Labelled photos from "dataset_split", an image-classification folder in FerdyOktavian/klasifikasi_sawit_efficientNetV2. The possible labels are: belum masak, masak, terlalu masak.

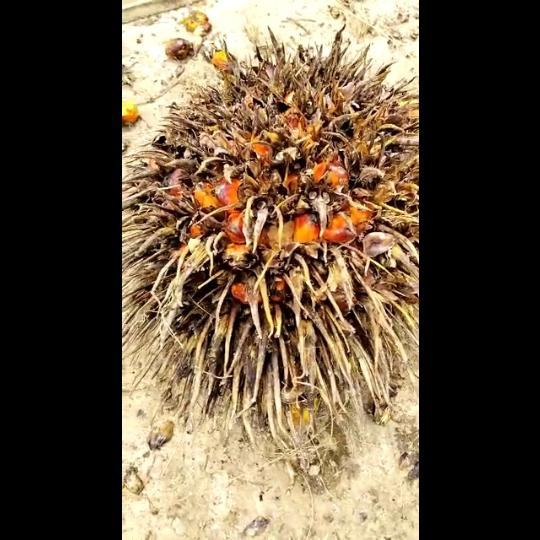
Label: terlalu masak

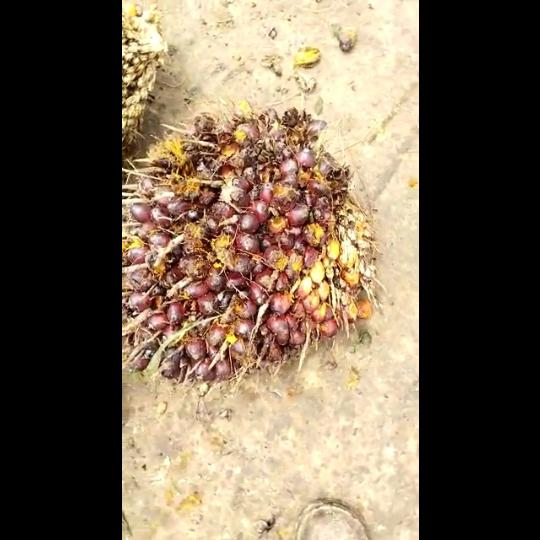
Label: masak

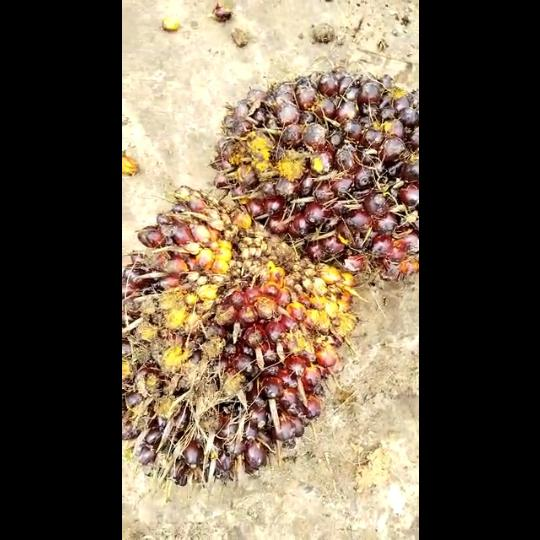
Label: belum masak

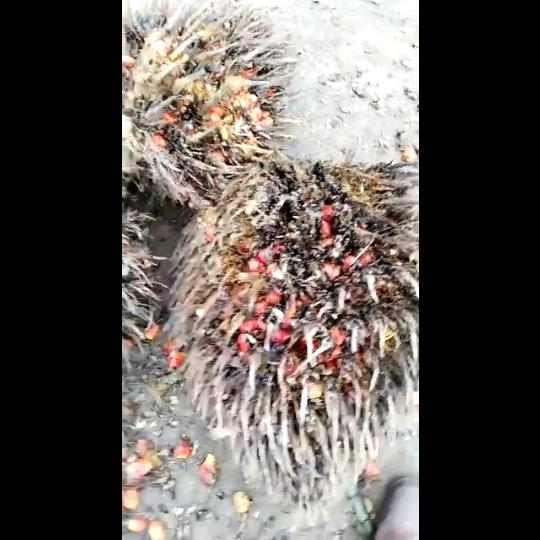
Label: terlalu masak

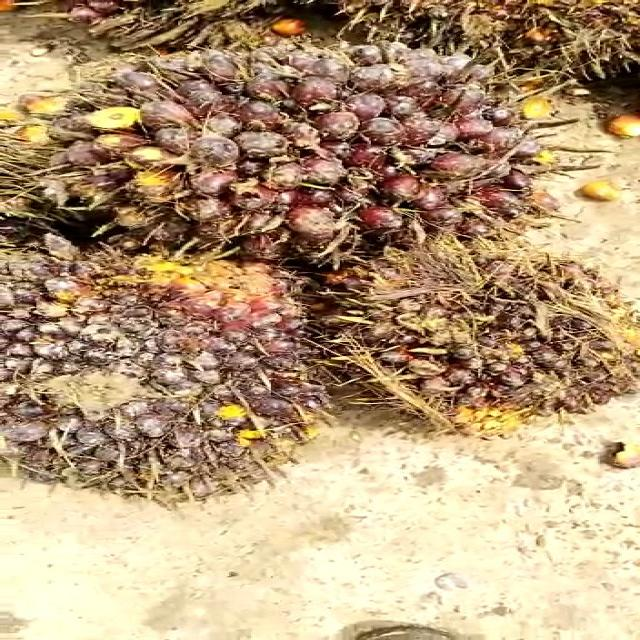
Label: belum masak

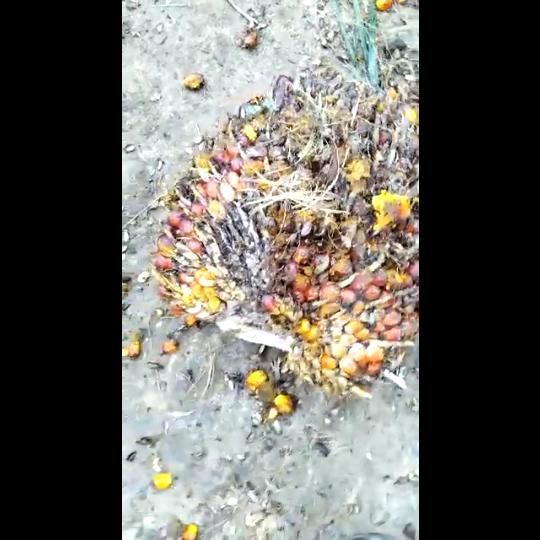
Label: masak
